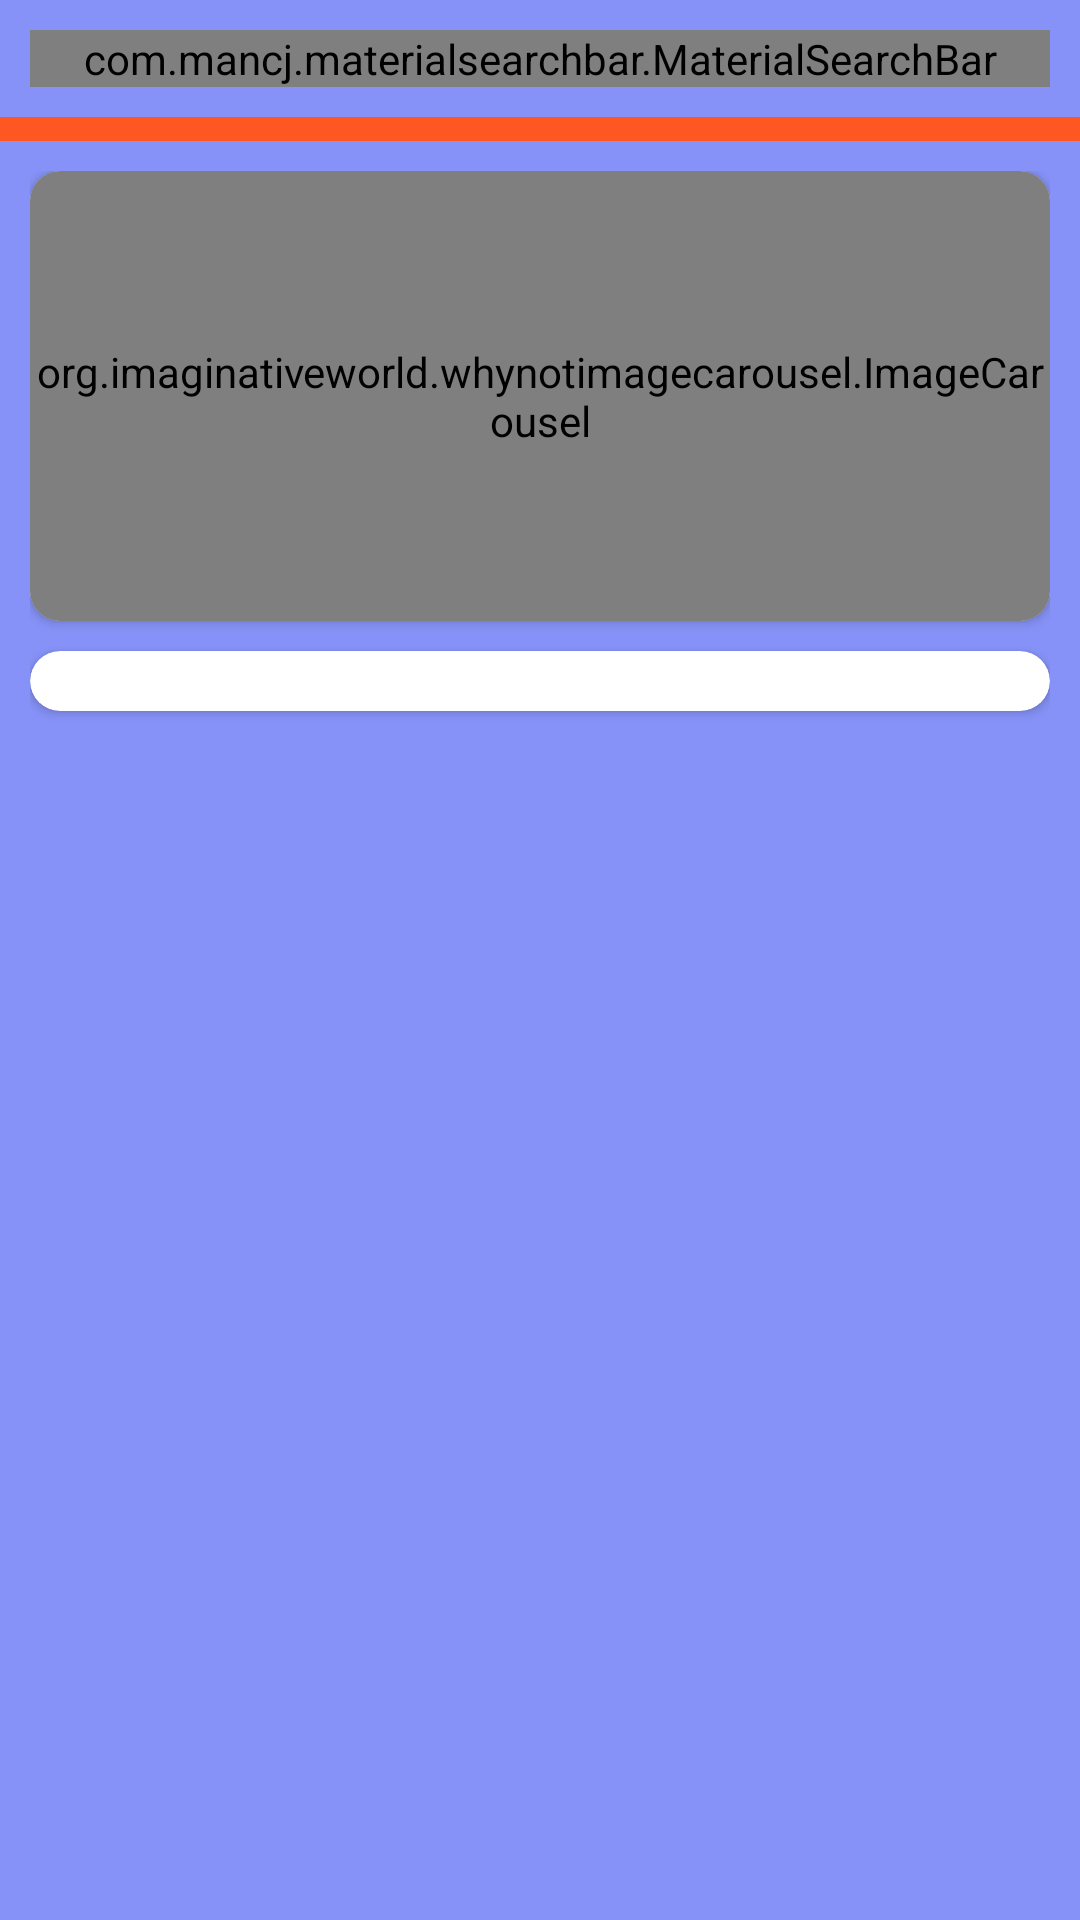

The Android layout XML behind this screen, and the referenced resources:
<!-- AndroidManifest.xml: application theme Theme.Diplomnayarabota -->
<!-- res/layout/activity_main.xml -->
<?xml version="1.0" encoding="utf-8"?>
<androidx.constraintlayout.widget.ConstraintLayout xmlns:android="http://schemas.android.com/apk/res/android"
    xmlns:app="http://schemas.android.com/apk/res-auto"
    xmlns:tools="http://schemas.android.com/tools"
    android:layout_width="match_parent"
    android:layout_height="match_parent"
    android:background="@color/orange"
    tools:context=".activities.MainActivity">

    <LinearLayout
        android:id="@+id/linearLayout"
        android:layout_width="match_parent"
        android:layout_height="wrap_content"
        android:background="@color/lavender"
        android:orientation="vertical"
        android:padding="10dp"
        app:layout_constraintEnd_toEndOf="parent"
        app:layout_constraintStart_toStartOf="parent"
        app:layout_constraintTop_toTopOf="parent">

        <com.mancj.materialsearchbar.MaterialSearchBar
            android:id="@+id/searchBar"
            style="@style/MaterialSearchBarLight"
            android:layout_width="match_parent"
            android:layout_height="wrap_content"
            app:mt_hint="Search your favorite product"
            app:mt_placeholder="aExpress"
            app:mt_navIconEnabled="true"
            app:mt_maxSuggestionsCount="10"
            app:mt_speechMode="true" />
    </LinearLayout>

    <androidx.core.widget.NestedScrollView
        android:layout_width="match_parent"
        android:layout_height="0dp"
        android:layout_marginTop="8dp"
        android:fillViewport="true"
        app:layout_constraintBottom_toBottomOf="parent"
        app:layout_constraintEnd_toEndOf="parent"
        app:layout_constraintStart_toStartOf="parent"
        app:layout_constraintTop_toBottomOf="@+id/linearLayout">

        <LinearLayout
            android:layout_width="match_parent"
            android:layout_height="wrap_content"
            android:orientation="vertical"
            android:padding="10dp"
            android:background="@color/lavender">

            <androidx.cardview.widget.CardView
                android:layout_width="match_parent"
                android:layout_height="wrap_content"
                app:cardCornerRadius="10dp"
                android:background="@color/lavender">

                <org.imaginativeworld.whynotimagecarousel.ImageCarousel
                    android:id="@+id/carousel"
                    android:layout_width="match_parent"
                    android:layout_height="150dp"
                    app:showNavigationButtons="false"
                    app:showCaption="false"
                    app:autoPlay="true"/>
            </androidx.cardview.widget.CardView>

            <androidx.cardview.widget.CardView
                android:id="@+id/cardView"
                android:layout_width="match_parent"
                android:layout_height="wrap_content"
                android:layout_marginTop="10dp"
                app:cardCornerRadius="10dp"
                android:background="@color/lavender">

                <androidx.recyclerview.widget.RecyclerView
                    android:id="@+id/categoriesList"
                    android:layout_width="match_parent"
                    android:layout_height="wrap_content"
                    android:layout_margin="10dp"
                    android:background="@color/white"/>
            </androidx.cardview.widget.CardView>

            <androidx.recyclerview.widget.RecyclerView
                android:id="@+id/productList"
                android:layout_width="match_parent"
                android:layout_height="wrap_content"
                android:layout_marginTop="16dp" />
        </LinearLayout>
    </androidx.core.widget.NestedScrollView>

</androidx.constraintlayout.widget.ConstraintLayout>
<!-- resources referenced by this layout -->
<resources>
  <color name="lavender">#8692f7</color>
  <color name="orange">#FF5722</color>
  <color name="white">#FFFFFFFF</color>
  <style name="Theme.Diplomnayarabota" parent="Theme.MaterialComponents.DayNight.Bridge">
          
          <item name="colorPrimary">@color/purple_200</item>
          <item name="colorPrimaryVariant">@color/purple_700</item>
          <item name="colorOnPrimary">@color/black</item>
          
          <item name="colorSecondary">@color/teal_200</item>
          <item name="colorSecondaryVariant">@color/teal_200</item>
          <item name="colorOnSecondary">@color/black</item>
          
          <item name="android:statusBarColor">?attr/colorPrimaryVariant</item>
          
          <item name="android:forceDarkAllowed">false</item>
          <item name="android:windowBackground">@color/lavender</item>
  
  
      </style>
  <color name="purple_200">#FFBB86FC</color>
  <color name="purple_700">#FF3700B3</color>
  <color name="black">#E6DEDE</color>
  <color name="teal_200">#FF03DAC5</color>
</resources>
